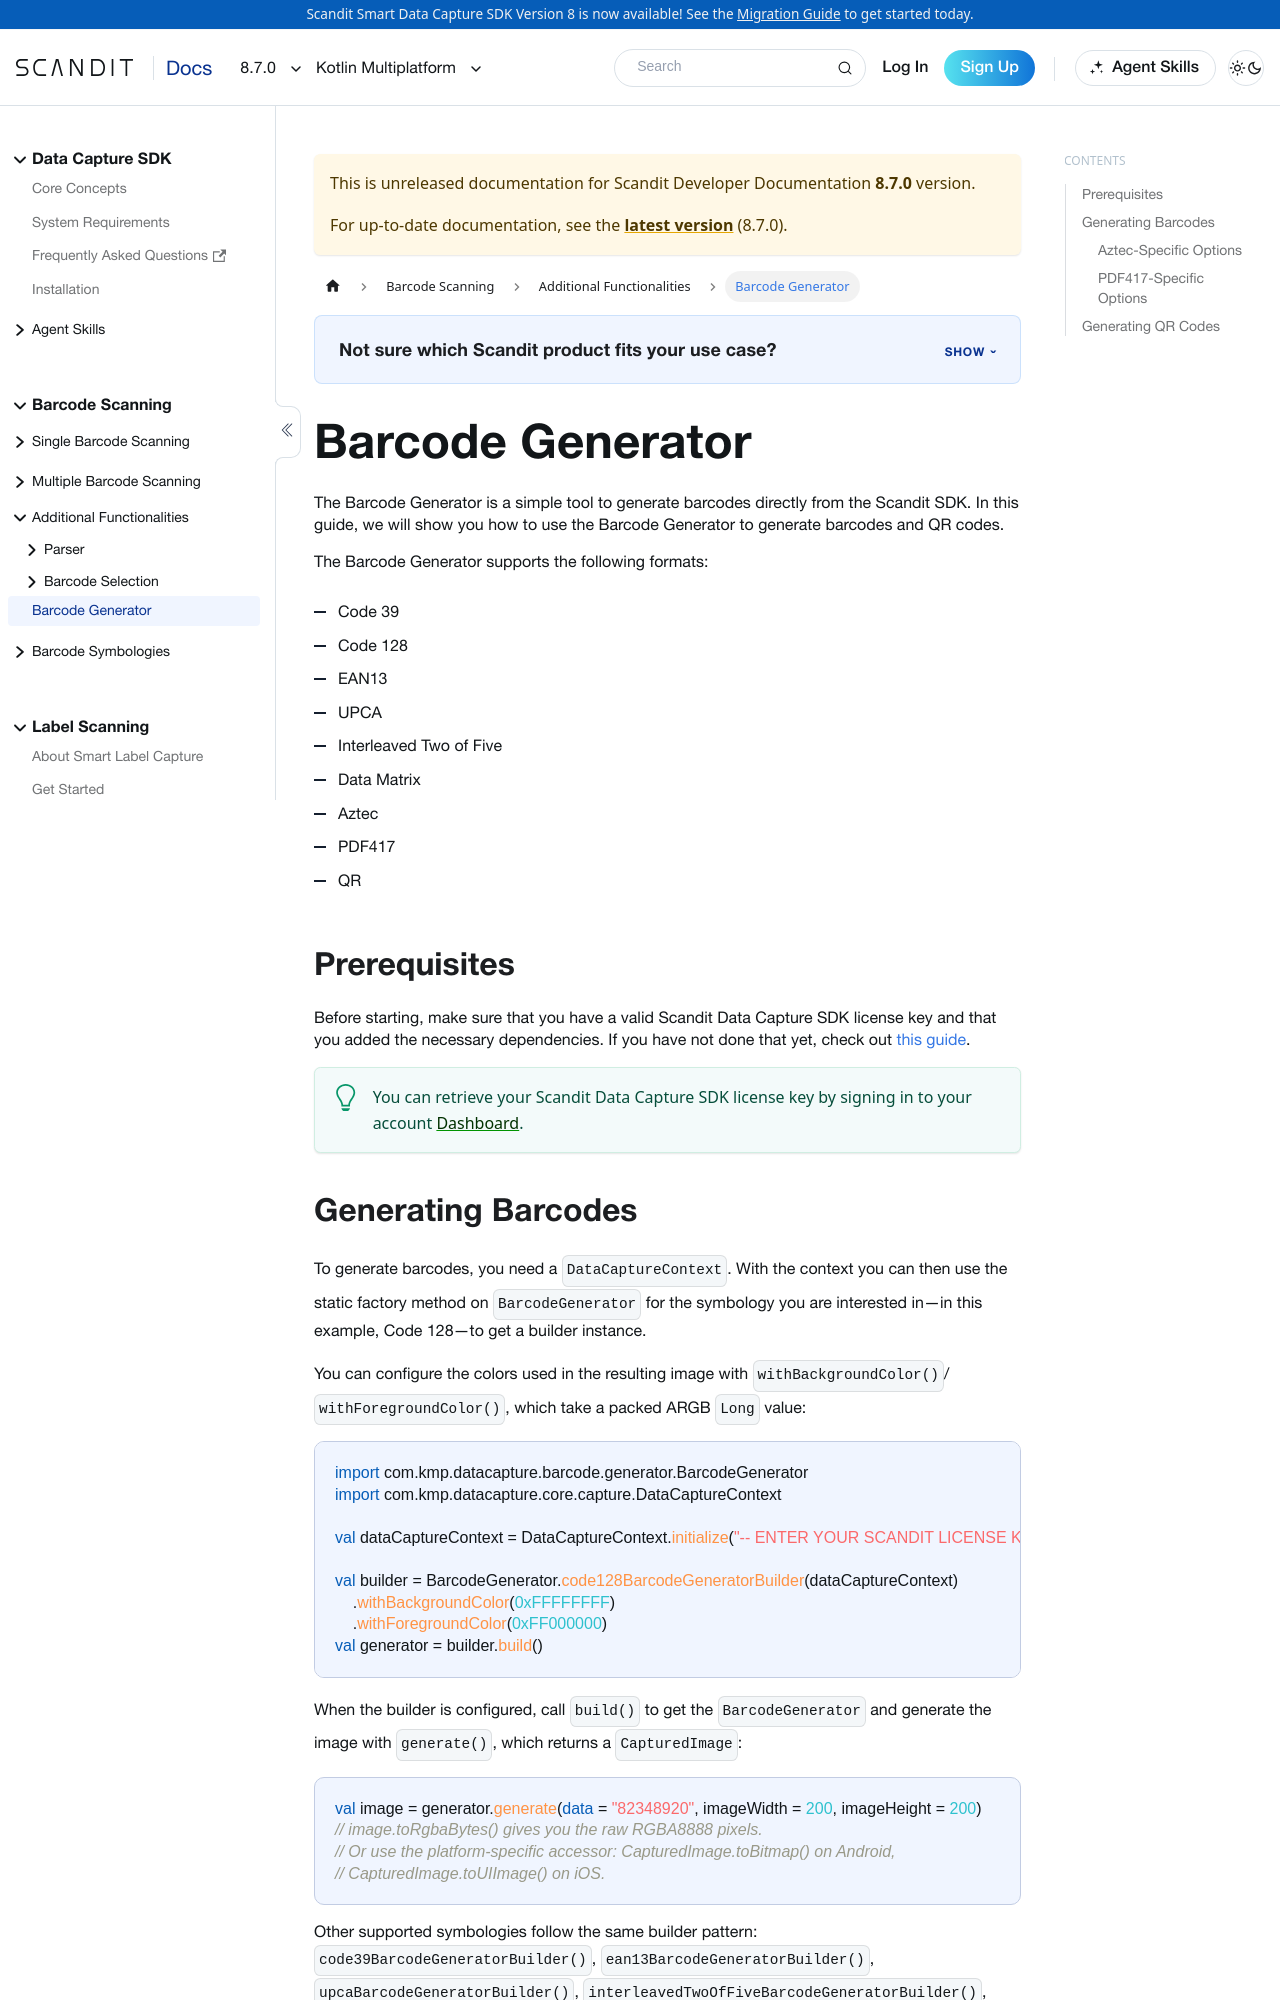

repository: Scandit/data-capture-documentation · page: pr-preview/pr-480/sdks/kmp/barcode-generator/index.html · generator: docusaurus

---
description: "Generate barcode images directly from the Scandit SDK in Kotlin Multiplatform."

sidebar_position: 4
pagination_prev: null
pagination_next: null
framework: kmp
keywords:
  - kmp
---

# Barcode Generator

The Barcode Generator is a simple tool to generate barcodes directly from the Scandit SDK. In this guide, we will show you how to use the Barcode Generator to generate barcodes and QR codes.

The Barcode Generator supports the following formats:

- Code 39
- Code 128
- EAN13
- UPCA
- Interleaved Two of Five
- Data Matrix
- Aztec
- PDF417
- QR

## Prerequisites

Before starting, make sure that you have a valid Scandit Data Capture SDK license key and that you added the necessary dependencies. If you have not done that yet, check out [this guide](add-sdk.mdx).

:::tip
You can retrieve your Scandit Data Capture SDK license key by signing in to your account [Dashboard](https://ssl.scandit.com/dashboard/sign-in).
:::
